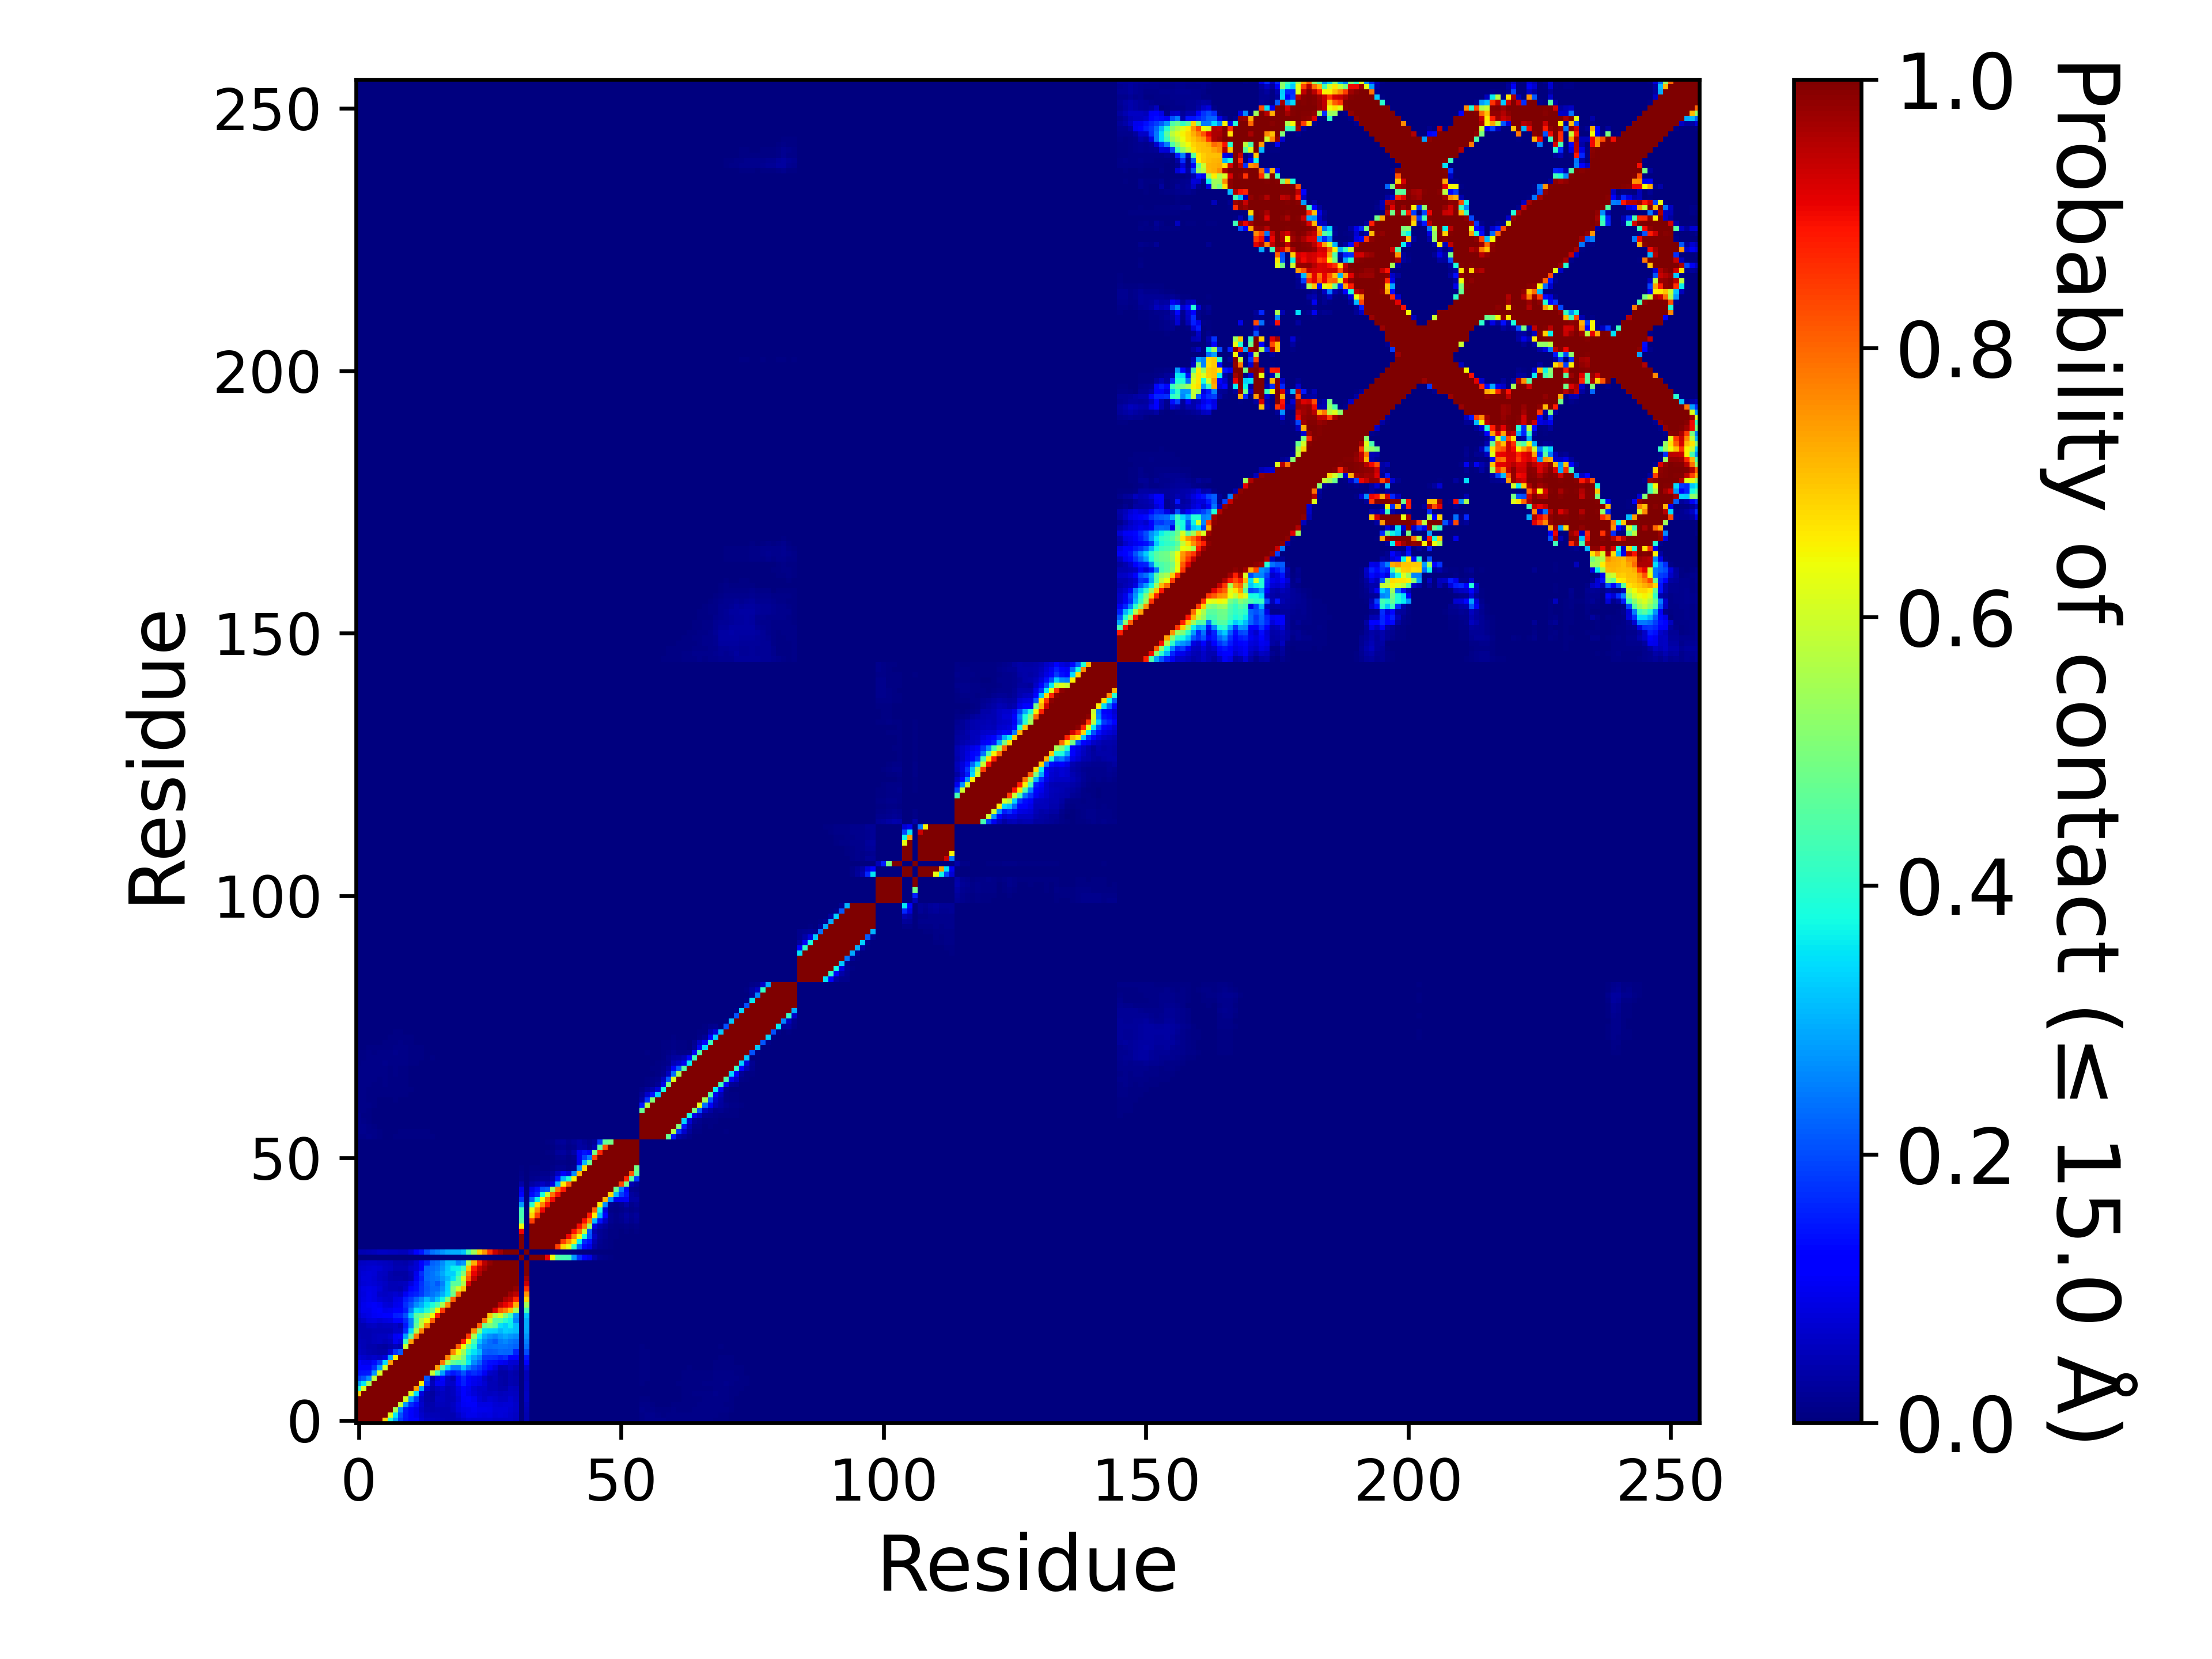

The table this chart was drawn from, first rows:
, 1, 2, 3, 4, 5, 6, 7, 8, 9, 10, 11, 12, 13, 14, 15, 16, 17, 18, 19, 20, 21, 22, 23
1, 1.0, 1.0, 1.0, 1.0, 1.0, 0.6864, 0.3928, 0.2814, 0.1809, 0.1426, 0.1193, 0.1103, 0.07703, 0.06029, 0.05545, 0.05316, 0.04995, 0.04684, 0.04516, 0.0525, 0.06577, 0.07631, 0.07091
2, 1.0, 1.0, 1.0, 1.0, 1.0, 1.0, 0.6134, 0.355, 0.2035, 0.1466, 0.1131, 0.0968, 0.06778, 0.05246, 0.04872, 0.04845, 0.04562, 0.04522, 0.04671, 0.06469, 0.0829, 0.09407, 0.09596
3, 1.0, 1.0, 1.0, 1.0, 1.0, 1.0, 1.0, 0.5501, 0.2652, 0.1516, 0.1135, 0.09421, 0.0587, 0.04356, 0.04127, 0.04492, 0.04464, 0.04455, 0.05541, 0.07997, 0.0909, 0.09643, 0.1033
4, 1.0, 1.0, 1.0, 1.0, 1.0, 1.0, 1.0, 1.0, 0.5857, 0.2707, 0.1707, 0.1352, 0.06962, 0.0425, 0.03941, 0.05158, 0.05226, 0.0481, 0.06048, 0.08323, 0.1017, 0.1081, 0.1072
5, 1.0, 1.0, 1.0, 1.0, 1.0, 1.0, 1.0, 1.0, 1.0, 0.6068, 0.2814, 0.1812, 0.06135, 0.03619, 0.03387, 0.05632, 0.05662, 0.04833, 0.05453, 0.07744, 0.1078, 0.1155, 0.0997
6, 0.6864, 1.0, 1.0, 1.0, 1.0, 1.0, 1.0, 1.0, 1.0, 1.0, 0.6103, 0.3427, 0.08555, 0.03821, 0.02771, 0.05009, 0.05566, 0.04909, 0.05601, 0.08234, 0.1148, 0.09599, 0.07897
7, 0.3928, 0.6134, 1.0, 1.0, 1.0, 1.0, 1.0, 1.0, 1.0, 1.0, 1.0, 0.7454, 0.2856, 0.07375, 0.04045, 0.05685, 0.06946, 0.04789, 0.05656, 0.08654, 0.1215, 0.09846, 0.07685
8, 0.2814, 0.355, 0.5501, 1.0, 1.0, 1.0, 1.0, 1.0, 1.0, 1.0, 1.0, 1.0, 0.6591, 0.1738, 0.053, 0.09774, 0.102, 0.06301, 0.06537, 0.128, 0.1531, 0.1282, 0.09512
9, 0.1809, 0.2035, 0.2652, 0.5857, 1.0, 1.0, 1.0, 1.0, 1.0, 1.0, 1.0, 1.0, 1.0, 0.2084, 0.04126, 0.08499, 0.1205, 0.06505, 0.0487, 0.1266, 0.1566, 0.128, 0.09783
10, 0.1426, 0.1466, 0.1516, 0.2707, 0.6068, 1.0, 1.0, 1.0, 1.0, 1.0, 1.0, 1.0, 1.0, 1.0, 0.5912, 0.4255, 0.2838, 0.1712, 0.1446, 0.1658, 0.2047, 0.1529, 0.1698
11, 0.1193, 0.1131, 0.1135, 0.1707, 0.2814, 0.6103, 1.0, 1.0, 1.0, 1.0, 1.0, 1.0, 1.0, 1.0, 1.0, 0.7412, 0.4668, 0.3417, 0.2534, 0.2505, 0.3223, 0.2518, 0.2088
12, 0.1103, 0.0968, 0.09421, 0.1352, 0.1812, 0.3427, 0.7454, 1.0, 1.0, 1.0, 1.0, 1.0, 1.0, 1.0, 1.0, 1.0, 0.7869, 0.5627, 0.4681, 0.4344, 0.4607, 0.3593, 0.2653
13, 0.07703, 0.06778, 0.0587, 0.06962, 0.06135, 0.08555, 0.2856, 0.6591, 1.0, 1.0, 1.0, 1.0, 1.0, 1.0, 1.0, 1.0, 1.0, 0.7716, 0.5874, 0.5712, 0.4924, 0.3473, 0.2941
14, 0.06029, 0.05246, 0.04356, 0.0425, 0.03619, 0.03821, 0.07375, 0.1738, 0.2084, 1.0, 1.0, 1.0, 1.0, 1.0, 1.0, 1.0, 1.0, 1.0, 0.7622, 0.6423, 0.5447, 0.3965, 0.3485
15, 0.05545, 0.04872, 0.04127, 0.03941, 0.03387, 0.02771, 0.04045, 0.053, 0.04126, 0.5912, 1.0, 1.0, 1.0, 1.0, 1.0, 1.0, 1.0, 1.0, 1.0, 0.809, 0.6443, 0.4808, 0.3834
16, 0.05316, 0.04845, 0.04492, 0.05158, 0.05632, 0.05009, 0.05685, 0.09774, 0.08499, 0.4255, 0.7412, 1.0, 1.0, 1.0, 1.0, 1.0, 1.0, 1.0, 1.0, 1.0, 0.8811, 0.6542, 0.4413
17, 0.04995, 0.04562, 0.04464, 0.05226, 0.05662, 0.05566, 0.06946, 0.102, 0.1205, 0.2838, 0.4668, 0.7869, 1.0, 1.0, 1.0, 1.0, 1.0, 1.0, 1.0, 1.0, 1.0, 0.848, 0.5509
18, 0.04684, 0.04522, 0.04455, 0.0481, 0.04833, 0.04909, 0.04789, 0.06301, 0.06505, 0.1712, 0.3417, 0.5627, 0.7716, 1.0, 1.0, 1.0, 1.0, 1.0, 1.0, 1.0, 1.0, 1.0, 0.758
19, 0.04516, 0.04671, 0.05541, 0.06048, 0.05453, 0.05601, 0.05656, 0.06537, 0.0487, 0.1446, 0.2534, 0.4681, 0.5874, 0.7622, 1.0, 1.0, 1.0, 1.0, 1.0, 1.0, 1.0, 1.0, 1.0
20, 0.0525, 0.06469, 0.07997, 0.08323, 0.07744, 0.08234, 0.08654, 0.128, 0.1266, 0.1658, 0.2505, 0.4344, 0.5712, 0.6423, 0.809, 1.0, 1.0, 1.0, 1.0, 1.0, 1.0, 1.0, 1.0
21, 0.06577, 0.0829, 0.0909, 0.1017, 0.1078, 0.1148, 0.1215, 0.1531, 0.1566, 0.2047, 0.3223, 0.4607, 0.4924, 0.5447, 0.6443, 0.8811, 1.0, 1.0, 1.0, 1.0, 1.0, 1.0, 1.0
22, 0.07631, 0.09407, 0.09643, 0.1081, 0.1155, 0.09599, 0.09846, 0.1282, 0.128, 0.1529, 0.2518, 0.3593, 0.3473, 0.3965, 0.4808, 0.6542, 0.848, 1.0, 1.0, 1.0, 1.0, 1.0, 1.0
23, 0.07091, 0.09596, 0.1033, 0.1072, 0.0997, 0.07897, 0.07685, 0.09512, 0.09783, 0.1698, 0.2088, 0.2653, 0.2941, 0.3485, 0.3834, 0.4413, 0.5509, 0.758, 1.0, 1.0, 1.0, 1.0, 1.0
24, 0.07268, 0.08846, 0.09627, 0.08867, 0.07779, 0.06642, 0.06564, 0.08827, 0.09048, 0.1534, 0.1831, 0.2248, 0.2601, 0.3124, 0.2711, 0.3166, 0.3698, 0.5082, 0.809, 1.0, 1.0, 1.0, 1.0
25, 0.07266, 0.08543, 0.09717, 0.08931, 0.06316, 0.06196, 0.06444, 0.07102, 0.06602, 0.1027, 0.1484, 0.1565, 0.1822, 0.2206, 0.2399, 0.2609, 0.2966, 0.3487, 0.4813, 0.7917, 1.0, 1.0, 1.0
26, 0.07163, 0.08634, 0.09132, 0.08601, 0.07459, 0.0585, 0.04906, 0.0481, 0.04658, 0.06406, 0.1149, 0.1398, 0.1759, 0.2126, 0.2337, 0.2343, 0.2676, 0.338, 0.5043, 0.601, 0.7006, 1.0, 1.0
27, 0.06639, 0.07469, 0.07929, 0.07669, 0.06892, 0.06223, 0.04925, 0.05052, 0.05291, 0.05581, 0.08426, 0.1333, 0.1726, 0.2178, 0.236, 0.2148, 0.2537, 0.3328, 0.4598, 0.4602, 0.5599, 0.9159, 1.0
28, 0.066, 0.07847, 0.07994, 0.07379, 0.06039, 0.05447, 0.03961, 0.03708, 0.03848, 0.03251, 0.04639, 0.1029, 0.1589, 0.2297, 0.2392, 0.2485, 0.2757, 0.308, 0.3493, 0.4517, 0.6088, 0.8111, 0.9426
29, 0.06573, 0.07472, 0.07834, 0.0769, 0.06226, 0.05619, 0.04209, 0.03141, 0.03338, 0.03246, 0.04988, 0.0943, 0.1688, 0.2239, 0.2406, 0.26, 0.2915, 0.3289, 0.3313, 0.396, 0.5076, 0.7724, 0.9071
30, 0.06353, 0.06763, 0.07089, 0.0769, 0.07221, 0.06119, 0.05546, 0.04383, 0.04455, 0.04548, 0.06283, 0.07631, 0.1198, 0.225, 0.234, 0.244, 0.2759, 0.3239, 0.3596, 0.3649, 0.4293, 0.702, 0.8823
31, 0.05774, 0.06041, 0.06315, 0.06367, 0.06176, 0.0554, 0.05139, 0.04197, 0.0394, 0.03865, 0.05052, 0.07101, 0.1182, 0.1582, 0.22, 0.2308, 0.2652, 0.312, 0.3119, 0.2559, 0.2759, 0.5445, 0.7247
32, 0.0, 0.0, 0.0, 0.0, 0.0, 0.0, 0.0, 0.0, 0.0, 0.0, 0.0, 0.0, 0.0, 0.0, 0.0, 0.0, 0.0, 0.0, 0.0, 0.0, 0.0, 0.0, 0.0
33, 0.04666, 0.04517, 0.04962, 0.05441, 0.0602, 0.06006, 0.05823, 0.05621, 0.05284, 0.05126, 0.07308, 0.115, 0.1473, 0.2027, 0.2373, 0.2528, 0.2699, 0.291, 0.2943, 0.2942, 0.3169, 0.4346, 0.5439
34, 0.0, 0.0, 0.0, 0.0, 0.0, 0.0, 0.0, 0.0, 0.0, 0.0, 0.0, 0.0, 0.0, 0.0, 0.0, 0.0, 0.0, 0.0, 0.0, 0.0, 0.0, 0.0, 0.0
35, 0.0, 0.0, 0.0, 0.0, 0.0, 0.0, 0.0, 0.0, 0.0, 0.0, 0.0, 0.0, 0.0, 0.0, 0.0, 0.0, 0.0, 0.0, 0.0, 0.0, 0.0, 0.0, 0.0
36, 0.0, 0.0, 0.0, 0.0, 0.0, 0.0, 0.0, 0.0, 0.0, 0.0, 0.0, 0.0, 0.0, 0.0, 0.0, 0.0, 0.0, 0.0, 0.0, 0.0, 0.0, 0.0, 0.0
37, 0.0, 0.0, 0.0, 0.0, 0.0, 0.0, 0.0, 0.0, 0.0, 0.0, 0.0, 0.0, 0.0, 0.0, 0.0, 0.0, 0.0, 0.0, 0.0, 0.0, 0.0, 0.0, 0.0
38, 0.0, 0.0, 0.0, 0.0, 0.0, 0.0, 0.0, 0.0, 0.0, 0.0, 0.0, 0.0, 0.0, 0.0, 0.0, 0.0, 0.0, 0.0, 0.0, 0.0, 0.0, 0.0, 0.0
39, 0.0, 0.0, 0.0, 0.0, 0.0, 0.0, 0.0, 0.0, 0.0, 0.0, 0.0, 0.0, 0.0, 0.0, 0.0, 0.0, 0.0, 0.0, 0.0, 0.0, 0.0, 0.0, 0.0
40, 0.0, 0.0, 0.0, 0.0, 0.0, 0.0, 0.0, 0.0, 0.0, 0.0, 0.0, 0.0, 0.0, 0.0, 0.0, 0.0, 0.0, 0.0, 0.0, 0.0, 0.0, 0.0, 0.0
41, 0.0, 0.0, 0.0, 0.0, 0.0, 0.0, 0.0, 0.0, 0.0, 0.0, 0.0, 0.0, 0.0, 0.0, 0.0, 0.0, 0.0, 0.0, 0.0, 0.0, 0.0, 0.0, 0.0
42, 0.0, 0.0, 0.0, 0.0, 0.0, 0.0, 0.0, 0.0, 0.0, 0.0, 0.0, 0.0, 0.0, 0.0, 0.0, 0.0, 0.0, 0.0, 0.0, 0.0, 0.0, 0.0, 0.0
43, 0.0, 0.0, 0.0, 0.0, 0.0, 0.0, 0.0, 0.0, 0.0, 0.0, 0.0, 0.0, 0.0, 0.0, 0.0, 0.0, 0.0, 0.0, 0.0, 0.0, 0.0, 0.0, 0.0
44, 0.0, 0.0, 0.0, 0.0, 0.0, 0.0, 0.0, 0.0, 0.0, 0.0, 0.0, 0.0, 0.0, 0.0, 0.0, 0.0, 0.0, 0.0, 0.0, 0.0, 0.0, 0.0, 0.0
45, 0.0, 0.0, 0.0, 0.0, 0.0, 0.0, 0.0, 0.0, 0.0, 0.0, 0.0, 0.0, 0.0, 0.0, 0.0, 0.0, 0.0, 0.0, 0.0, 0.0, 0.0, 0.0, 0.0
46, 0.0, 0.0, 0.0, 0.0, 0.0, 0.0, 0.0, 0.0, 0.0, 0.0, 0.0, 0.0, 0.0, 0.0, 0.0, 0.0, 0.0, 0.0, 0.0, 0.0, 0.0, 0.0, 0.0
47, 0.0, 0.0, 0.0, 0.0, 0.0, 0.0, 0.0, 0.0, 0.0, 0.0, 0.0, 0.0, 0.0, 0.0, 0.0, 0.0, 0.0, 0.0, 0.0, 0.0, 0.0, 0.0, 0.0
48, 0.0, 0.0, 0.0, 0.0, 0.0, 0.0, 0.0, 0.0, 0.0, 0.0, 0.0, 0.0, 0.0, 0.0, 0.0, 0.0, 0.0, 0.0, 0.0, 0.0, 0.0, 0.0, 0.0
49, 0.0, 0.0, 0.0, 0.0, 0.0, 0.0, 0.0, 0.0, 0.0, 0.0, 0.0, 0.0, 0.0, 0.0, 0.0, 0.0, 0.0, 0.0, 0.0, 0.0, 0.0, 0.0, 0.0
50, 0.0, 0.0, 0.0, 0.0, 0.0, 0.0, 0.0, 0.0, 0.0, 0.0, 0.0, 0.0, 0.0, 0.0, 0.0, 0.0, 0.0, 0.0, 0.0, 0.0, 0.0, 0.0, 0.0
51, 0.0, 0.0, 0.0, 0.0, 0.0, 0.0, 0.0, 0.0, 0.0, 0.0, 0.0, 0.0, 0.0, 0.0, 0.0, 0.0, 0.0, 0.0, 0.0, 0.0, 0.0, 0.0, 0.0
52, 0.0, 0.0, 0.0, 0.0, 0.0, 0.0, 0.0, 0.0, 0.0, 0.0, 0.0, 0.0, 0.0, 0.0, 0.0, 0.0, 0.0, 0.0, 0.0, 0.0, 0.0, 0.0, 0.0
53, 0.0, 0.0, 0.0, 0.0, 0.0, 0.0, 0.0, 0.0, 0.0, 0.0, 0.0, 0.0, 0.0, 0.0, 0.0, 0.0, 0.0, 0.0, 0.0, 0.0, 0.0, 0.0, 0.0
54, 0.0, 0.0, 0.0, 0.0, 0.0, 0.0, 0.0, 0.0, 0.0, 0.0, 0.0, 0.0, 0.0, 0.0, 0.0, 0.0, 0.0, 0.0, 0.0, 0.0, 0.0, 0.0, 0.0
55, 0.0114, 0.01169, 0.01185, 0.008255, 0.004115, 0.00214, 0.002145, 0.00411, 0.005525, 0.004675, 0.006165, 0.00707, 0.004955, 0.007095, 0.00545, 0.002445, 0.002135, 0.003575, 0.00346, 0.00282, 0.003105, 0.002235, 0.000945
56, 0.01201, 0.0118, 0.01071, 0.009065, 0.004375, 0.002455, 0.001555, 0.00331, 0.00468, 0.003995, 0.004455, 0.00526, 0.00408, 0.00552, 0.003695, 0.001755, 0.00114, 0.001925, 0.00181, 0.001355, 0.00218, 0.00163, 0.00079
57, 0.01295, 0.01205, 0.01015, 0.00615, 0.00252, 0.002065, 0.00145, 0.00301, 0.003415, 0.003175, 0.003465, 0.0031, 0.00226, 0.003545, 0.002435, 0.001035, 0.00122, 0.00198, 0.002025, 0.001845, 0.00234, 0.002085, 0.00131
58, 0.01347, 0.0102, 0.00636, 0.00285, 0.00143, 0.00141, 0.000515, 0.00133, 0.00148, 0.001645, 0.00222, 0.00129, 0.00116, 0.001375, 0.000735, 0.000535, 0.00063, 0.001895, 0.001685, 0.00156, 0.001925, 0.00201, 0.00165
59, 0.01253, 0.00752, 0.004855, 0.00245, 0.00159, 0.00143, 0.000795, 0.00095, 0.000475, 0.001165, 0.00164, 0.00056, 0.00076, 0.00109, 0.000975, 0.00119, 0.001275, 0.00235, 0.00173, 0.001445, 0.001915, 0.001865, 0.00132
60, 0.0114, 0.009315, 0.006805, 0.003575, 0.00255, 0.002045, 0.00141, 0.00153, 0.00111, 0.000435, 0.00089, 0.000405, 0.00064, 0.00108, 0.001015, 0.00092, 0.00109, 0.002165, 0.00175, 0.001335, 0.00163, 0.00137, 0.001125
... 196 more rows
